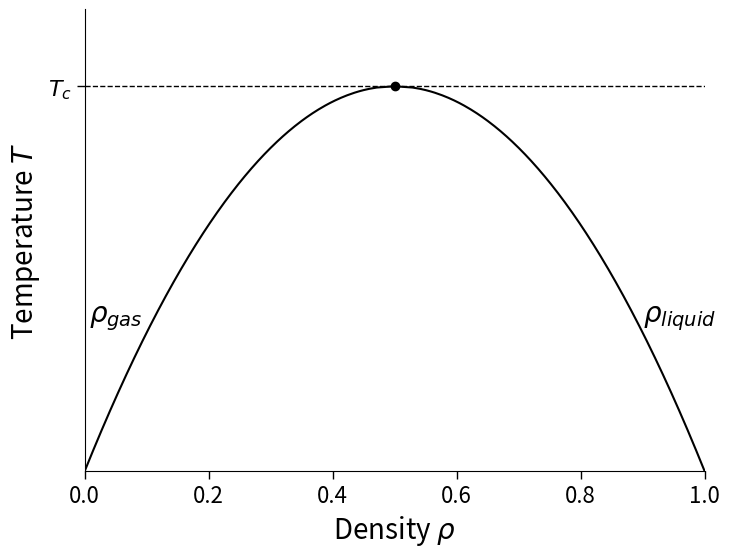

Write Python code to recreate this figure. (Note: this script raises an exception after producing the figure.)

import numpy as np
import matplotlib.pyplot as plt

# Critical values
T_c = 1.0  # normalized critical temperature
rho_c = 0.5  # critical density (symmetric Ising)

# Temperature array
T = np.linspace(0.0, T_c, 300)

# Coexistence curve (mean-field square-root behavior)
delta_rho = (T_c - T)**0.5
rho_upper = rho_c + delta_rho / 2
rho_lower = rho_c - delta_rho / 2

# Set up plot
fig, ax = plt.subplots(figsize=(8, 6))

# Plot the two branches without shading
ax.plot(rho_upper, T, color='black')
ax.plot(rho_lower, T, color='black')

# Mark the critical point
ax.plot(rho_c, T_c, 'o', color='black')

# Label the gas and liquid branches
ax.text(0.05, 0.4, r'$\rho_{gas}$', fontsize=20, ha='center', va='center')
ax.text(0.96, 0.4, r'$\rho_{liquid}$', fontsize=20, ha='center', va='center')

# Set labels and limits
ax.set_xlabel(r'Density $\rho$', fontsize=20)
ax.set_ylabel(r'Temperature $T$', fontsize=20)
ax.set_xlim(0, 1)
ax.set_ylim(0, 1.2)

# Customize y-ticks: only at Tc
ax.set_yticks([T_c])
ax.set_yticklabels([r'$T_c$'], fontsize=20)

# Customize x-ticks
ax.tick_params(axis='x', direction='out', length=6, width=1, labelsize=16)
ax.tick_params(axis='y', direction='out', length=6, width=1, labelsize=16)

# Draw horizontal grid line at Tc
ax.axhline(y=T_c, color='black', linestyle='--', linewidth=1)

# Hide top and right spines
ax.spines['top'].set_visible(False)
ax.spines['right'].set_visible(False)

# Hide vertical gridlines
ax.grid(False)

# Save figure as PNG
plt.savefig('../Figs/lattice_gas_phase_diagram.png', dpi=300, bbox_inches='tight')

plt.show()
